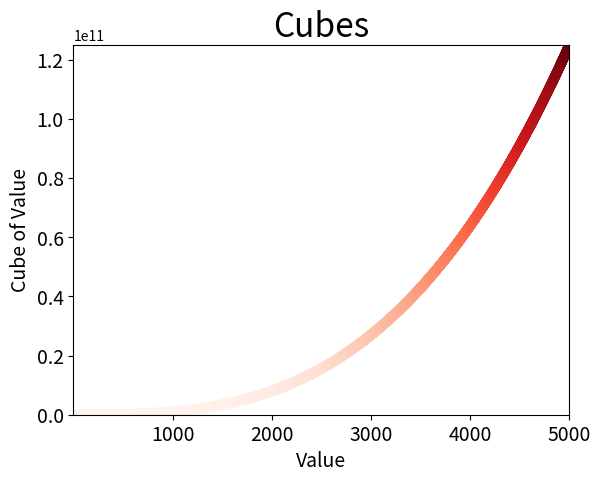

The matplotlib source for this figure:
import matplotlib.pyplot as plt

# Data and call to scatter
x_values = list(range(1, 5001))
y_values = [x**3 for x in x_values]
plt.scatter(x_values, y_values, s=40, c=y_values, cmap=plt.cm.Reds)

# Graph formatting
plt.title("Cubes", fontsize=24)
plt.xlabel("Value", fontsize=14)
plt.ylabel("Cube of Value", fontsize=14)

plt.tick_params(axis='both', which='major', labelsize=14)
plt.axis([1, 5000, 1, 125000000000])

plt.show()
